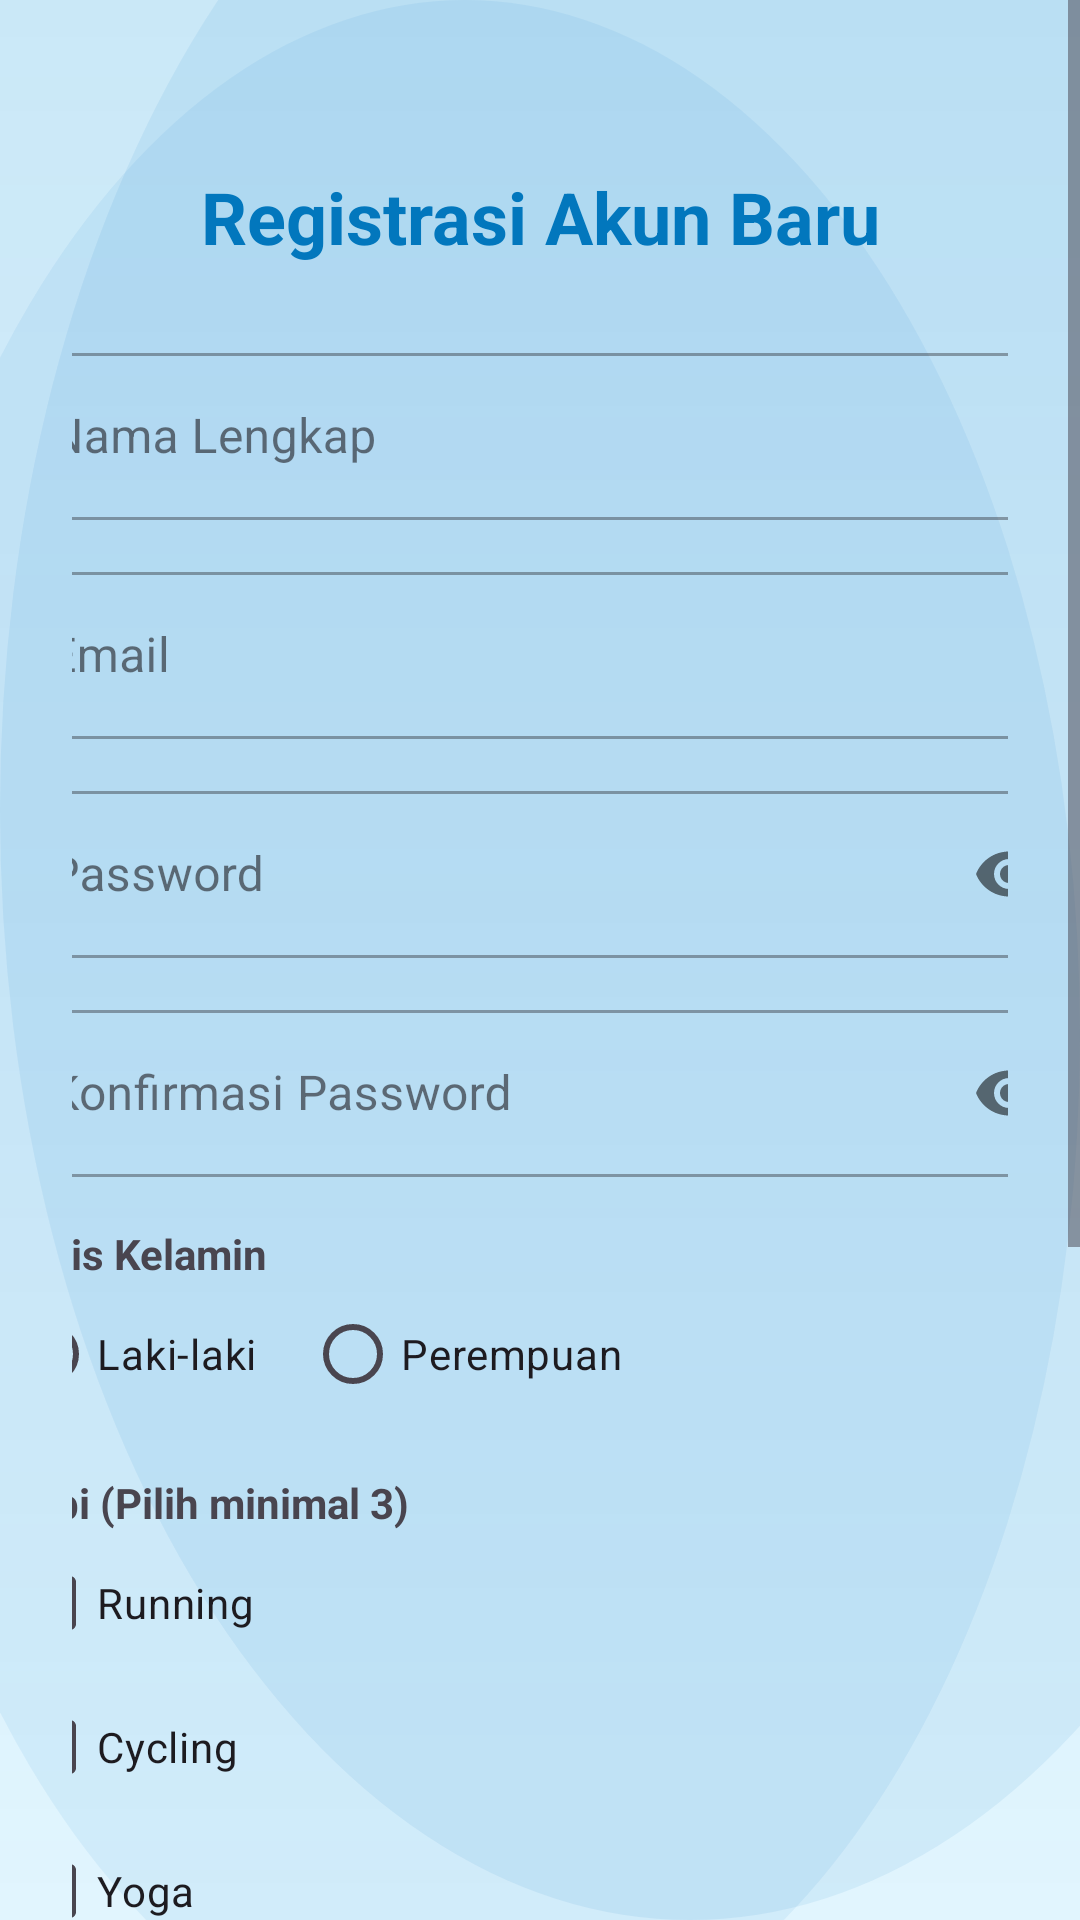

Here is an Android app screen rendered from its layout file. Give the layout XML and the strings, colors and styles it references.
<!-- AndroidManifest.xml: application theme Theme.HEALTHCARE -->
<!-- res/layout/activity_register.xml -->
<?xml version="1.0" encoding="utf-8"?>
<ScrollView xmlns:android="http://schemas.android.com/apk/res/android"
    xmlns:app="http://schemas.android.com/apk/res-auto"
    xmlns:tools="http://schemas.android.com/tools"
    android:layout_width="match_parent"
    android:layout_height="match_parent"
    android:background="@drawable/bg_login">

    <androidx.constraintlayout.widget.ConstraintLayout
        android:layout_width="match_parent"
        android:layout_height="wrap_content"
        android:padding="24dp">

        <TextView
            android:id="@+id/tvRegisterTitle"
            android:layout_width="wrap_content"
            android:layout_height="wrap_content"
            android:layout_marginTop="32dp"
            android:text="@string/register_title"
            android:textColor="@color/primary_health"
            android:textSize="24sp"
            android:textStyle="bold"
            app:layout_constraintEnd_toEndOf="parent"
            app:layout_constraintStart_toStartOf="parent"
            app:layout_constraintTop_toTopOf="parent" />

        
        <com.google.android.material.textfield.TextInputLayout
            android:id="@+id/tilName"
            style="@style/Widget.MaterialComponents.TextInputLayout.OutlinedBox"
            android:layout_width="360dp"
            android:layout_height="wrap_content"
            android:layout_marginTop="24dp"
            android:hint="@string/name_hint"
            app:layout_constraintEnd_toEndOf="parent"
            app:layout_constraintStart_toStartOf="parent"
            app:layout_constraintTop_toBottomOf="@id/tvRegisterTitle">

            <com.google.android.material.textfield.TextInputEditText
                android:id="@+id/etName"
                android:layout_width="match_parent"
                android:layout_height="wrap_content"
                android:inputType="textPersonName" />
        </com.google.android.material.textfield.TextInputLayout>

        <com.google.android.material.textfield.TextInputLayout
            android:id="@+id/tilEmail"
            style="@style/Widget.MaterialComponents.TextInputLayout.OutlinedBox"
            android:layout_width="360dp"
            android:layout_height="wrap_content"
            android:layout_marginTop="12dp"
            android:hint="@string/email_hint"
            app:layout_constraintEnd_toEndOf="parent"
            app:layout_constraintStart_toStartOf="parent"
            app:layout_constraintTop_toBottomOf="@id/tilName">

            <com.google.android.material.textfield.TextInputEditText
                android:id="@+id/etEmail"
                android:layout_width="match_parent"
                android:layout_height="wrap_content"
                android:inputType="textEmailAddress" />
        </com.google.android.material.textfield.TextInputLayout>

        <com.google.android.material.textfield.TextInputLayout
            android:id="@+id/tilPassword"
            style="@style/Widget.MaterialComponents.TextInputLayout.OutlinedBox"
            android:layout_width="360dp"
            android:layout_height="wrap_content"
            android:layout_marginTop="12dp"
            android:hint="@string/password_hint"
            app:layout_constraintEnd_toEndOf="parent"
            app:layout_constraintStart_toStartOf="parent"
            app:layout_constraintTop_toBottomOf="@id/tilEmail"
            app:passwordToggleEnabled="true">

            <com.google.android.material.textfield.TextInputEditText
                android:id="@+id/etPassword"
                android:layout_width="match_parent"
                android:layout_height="wrap_content"
                android:inputType="textPassword" />
        </com.google.android.material.textfield.TextInputLayout>

        <com.google.android.material.textfield.TextInputLayout
            android:id="@+id/tilConfirmPassword"
            style="@style/Widget.MaterialComponents.TextInputLayout.OutlinedBox"
            android:layout_width="360dp"
            android:layout_height="wrap_content"
            android:layout_marginTop="12dp"
            android:hint="@string/confirm_password_hint"
            app:layout_constraintEnd_toEndOf="parent"
            app:layout_constraintStart_toStartOf="parent"
            app:layout_constraintTop_toBottomOf="@id/tilPassword"
            app:passwordToggleEnabled="true">

            <com.google.android.material.textfield.TextInputEditText
                android:id="@+id/etConfirmPassword"
                android:layout_width="match_parent"
                android:layout_height="wrap_content"
                android:inputType="textPassword" />
        </com.google.android.material.textfield.TextInputLayout>

        
        <TextView
            android:id="@+id/tvGenderLabel"
            android:layout_width="360dp"
            android:layout_height="wrap_content"
            android:layout_marginTop="16dp"
            android:text="@string/gender_title"
            android:textStyle="bold"
            app:layout_constraintEnd_toEndOf="parent"
            app:layout_constraintStart_toStartOf="parent"
            app:layout_constraintTop_toBottomOf="@id/tilConfirmPassword" />

        <RadioGroup
            android:id="@+id/rgGender"
            android:layout_width="360dp"
            android:layout_height="wrap_content"
            android:orientation="horizontal"
            app:layout_constraintEnd_toEndOf="parent"
            app:layout_constraintStart_toStartOf="parent"
            app:layout_constraintTop_toBottomOf="@id/tvGenderLabel">

            <RadioButton
                android:id="@+id/rbMale"
                android:layout_width="wrap_content"
                android:layout_height="wrap_content"
                android:text="@string/gender_male" />

            <RadioButton
                android:id="@+id/rbFemale"
                android:layout_width="wrap_content"
                android:layout_height="wrap_content"
                android:layout_marginStart="16dp"
                android:text="@string/gender_female" />
        </RadioGroup>

        
        <TextView
            android:id="@+id/tvHobbiesLabel"
            android:layout_width="360dp"
            android:layout_height="wrap_content"
            android:layout_marginTop="16dp"
            android:text="@string/hobbies_title"
            android:textStyle="bold"
            app:layout_constraintEnd_toEndOf="parent"
            app:layout_constraintStart_toStartOf="parent"
            app:layout_constraintTop_toBottomOf="@id/rgGender" />

        <LinearLayout
            android:id="@+id/llHobbies"
            android:layout_width="360dp"
            android:layout_height="wrap_content"
            android:orientation="vertical"
            app:layout_constraintEnd_toEndOf="parent"
            app:layout_constraintStart_toStartOf="parent"
            app:layout_constraintTop_toBottomOf="@id/tvHobbiesLabel">

            <CheckBox android:id="@+id/cbRunning" android:layout_width="wrap_content" android:layout_height="wrap_content" android:text="@string/hobby_running" />
            <CheckBox android:id="@+id/cbCycling" android:layout_width="wrap_content" android:layout_height="wrap_content" android:text="@string/hobby_cycling" />
            <CheckBox android:id="@+id/cbYoga" android:layout_width="wrap_content" android:layout_height="wrap_content" android:text="@string/hobby_yoga" />
            <CheckBox android:id="@+id/cbGym" android:layout_width="wrap_content" android:layout_height="wrap_content" android:text="@string/hobby_gym" />
            <CheckBox android:id="@+id/cbCooking" android:layout_width="wrap_content" android:layout_height="wrap_content" android:text="@string/hobby_cooking" />
        </LinearLayout>

        
        <TextView
            android:id="@+id/tvBloodTypeLabel"
            android:layout_width="360dp"
            android:layout_height="wrap_content"
            android:layout_marginTop="16dp"
            android:text="@string/blood_type_title"
            android:textStyle="bold"
            app:layout_constraintEnd_toEndOf="parent"
            app:layout_constraintStart_toStartOf="parent"
            app:layout_constraintTop_toBottomOf="@id/llHobbies" />

        <Spinner
            android:id="@+id/spinnerBloodType"
            android:layout_width="370dp"
            android:layout_height="48dp"
            android:layout_marginTop="8dp"
            app:layout_constraintEnd_toEndOf="parent"
            app:layout_constraintStart_toStartOf="parent"
            app:layout_constraintTop_toBottomOf="@id/tvBloodTypeLabel" />

        
        <Button
            android:id="@+id/btnRegister"
            android:layout_width="360dp"
            android:layout_height="56dp"
            android:layout_marginTop="32dp"
            android:layout_marginBottom="32dp"
            android:backgroundTint="@color/primary_health"
            android:text="@string/register_submit"
            android:textAllCaps="false"
            android:textSize="18sp"
            app:cornerRadius="8dp"
            app:layout_constraintBottom_toBottomOf="parent"
            app:layout_constraintEnd_toEndOf="parent"
            app:layout_constraintStart_toStartOf="parent"
            app:layout_constraintTop_toBottomOf="@id/spinnerBloodType" />

    </androidx.constraintlayout.widget.ConstraintLayout>
</ScrollView>
<!-- resources referenced by this layout -->
<resources>
  <color name="primary_health">#0277BD</color>
  <!-- drawable bg_login (drawable) -->
  <?xml version="1.0" encoding="utf-8"?>
  <layer-list xmlns:android="http://schemas.android.com/apk/res/android">
      
      <item>
          <shape android:shape="rectangle">
              <solid android:color="@color/background_medical" />
          </shape>
      </item>
  
      
      <item>
          <shape android:shape="rectangle">
              <gradient
                  android:startColor="#1A0277BD"
                  android:endColor="#00FFFFFF"
                  android:angle="270" />
          </shape>
      </item>
  
      
      <item android:top="-100dp" android:right="-100dp">
          <shape android:shape="oval">
              <solid android:color="#140277BD" />
              <size android:width="300dp" android:height="300dp" />
          </shape>
      </item>
  
      
      <item android:bottom="-50dp" android:left="-50dp">
          <shape android:shape="oval">
              <solid android:color="#120277BD" />
              <size android:width="200dp" android:height="200dp" />
          </shape>
      </item>
  </layer-list>
  <string name="blood_type_title">Golongan Darah</string>
  <string name="confirm_password_hint">Konfirmasi Password</string>
  <string name="email_hint">Email</string>
  <string name="gender_female">Perempuan</string>
  <string name="gender_male">Laki-laki</string>
  <string name="gender_title">Jenis Kelamin</string>
  <string name="hobbies_title">Hobi (Pilih minimal 3)</string>
  <string name="hobby_cooking">Healthy Cooking</string>
  <string name="hobby_cycling">Cycling</string>
  <string name="hobby_gym">Gym</string>
  <string name="hobby_running">Running</string>
  <string name="hobby_yoga">Yoga</string>
  <string name="name_hint">Nama Lengkap</string>
  <string name="password_hint">Password</string>
  <string name="register_submit">Daftar</string>
  <string name="register_title">Registrasi Akun Baru</string>
  <style name="Theme.HEALTHCARE" parent="Base.Theme.HEALTHCARE" />
  <color name="background_medical">#E1F5FE</color>
  <style name="Base.Theme.HEALTHCARE" parent="Theme.Material3.DayNight.NoActionBar">
          
          
      </style>
</resources>
